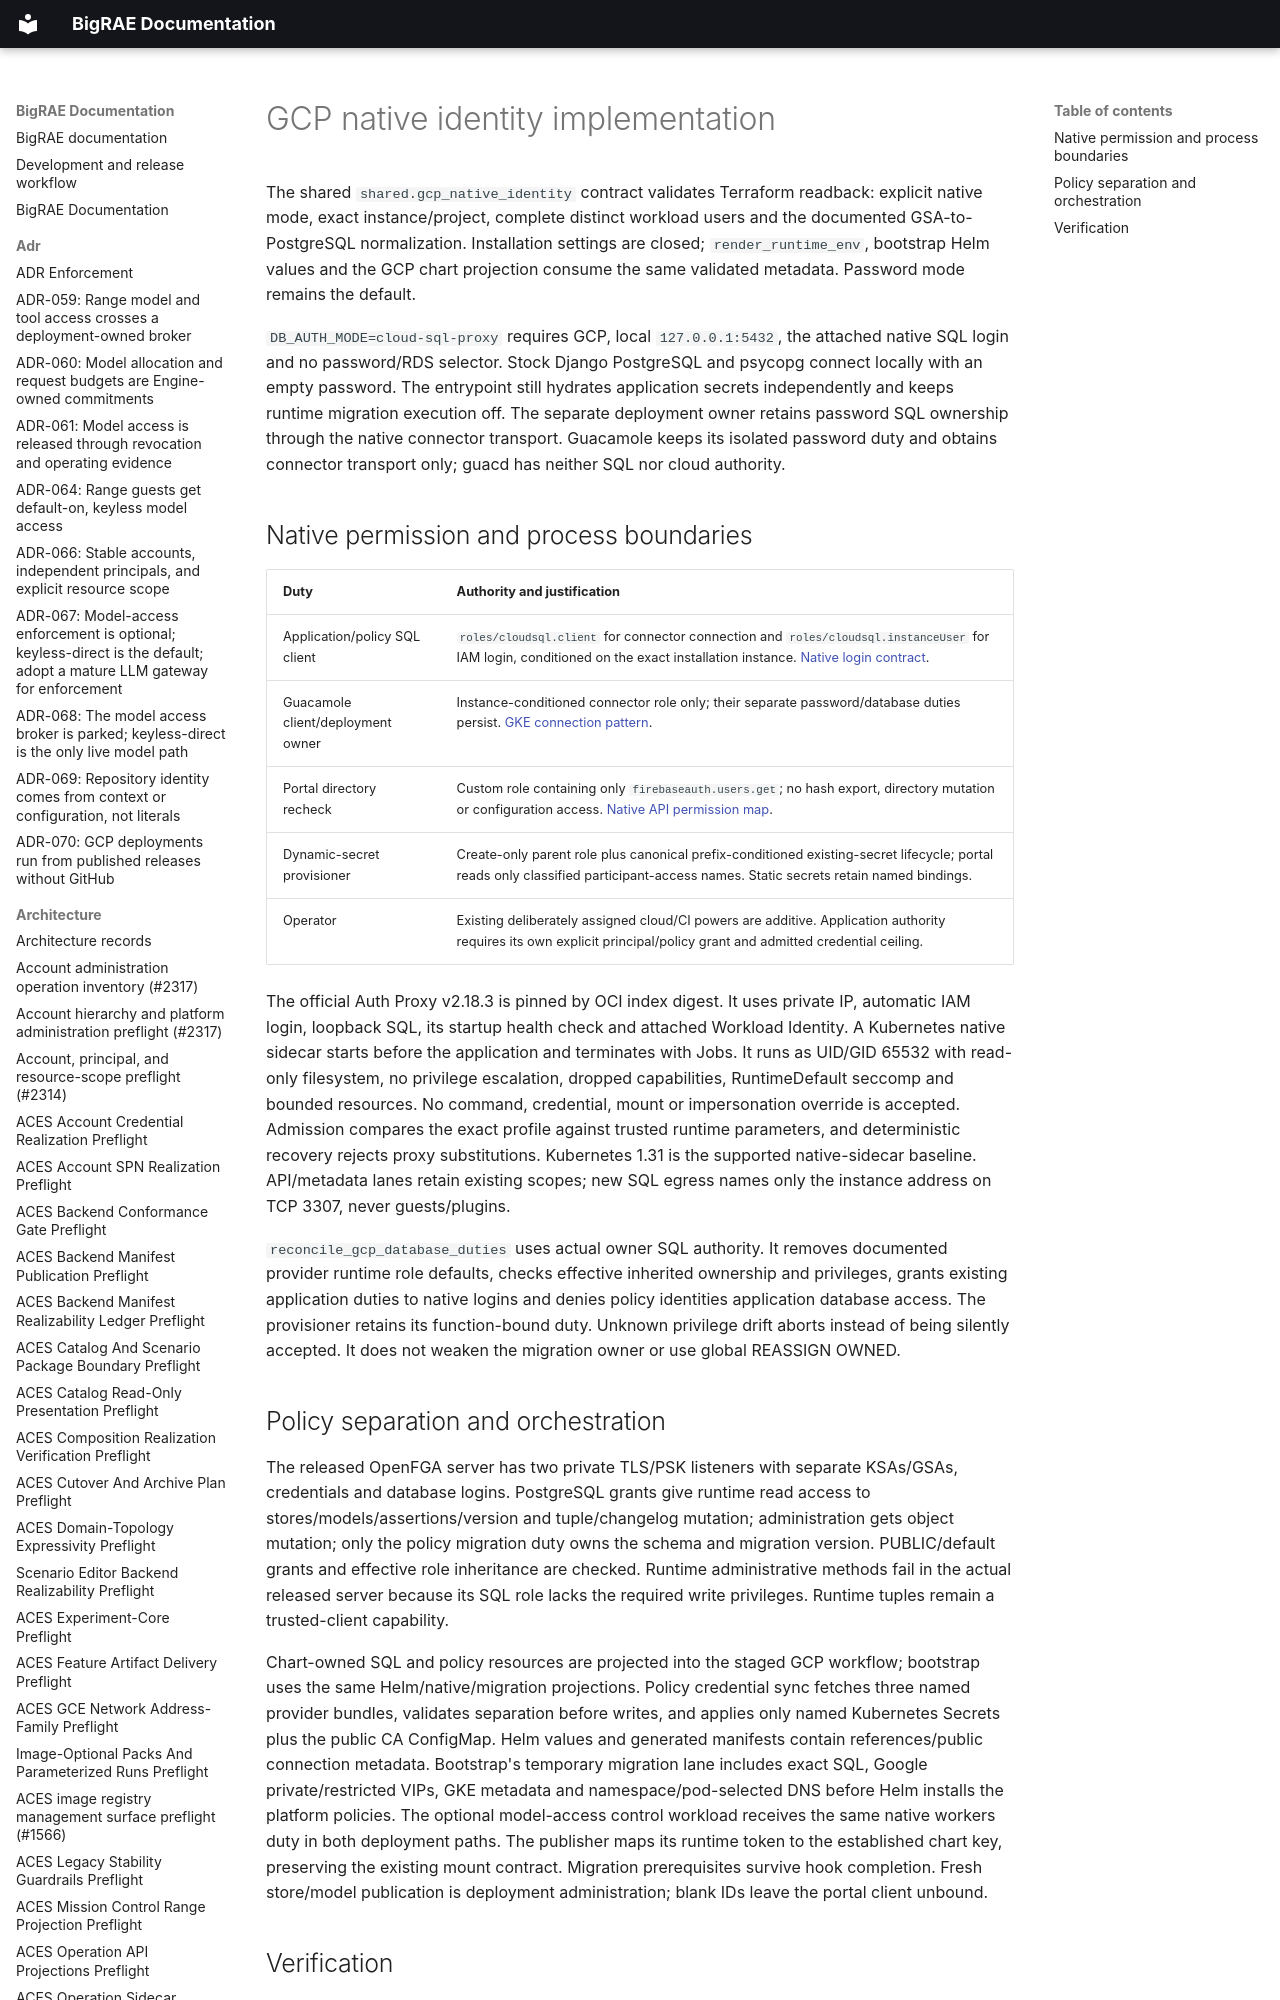

repository: Brad-Edwards/bigrae · page: technical/platform_infrastructure/gcp-native-identity/index.html · generator: mkdocs

# GCP native identity implementation

The shared `shared.gcp_native_identity` contract validates Terraform readback:
explicit native mode, exact instance/project, complete distinct workload users
and the documented GSA-to-PostgreSQL normalization. Installation settings are
closed; `render_runtime_env`, bootstrap Helm values and the GCP chart projection
consume the same validated metadata. Password mode remains the default.
